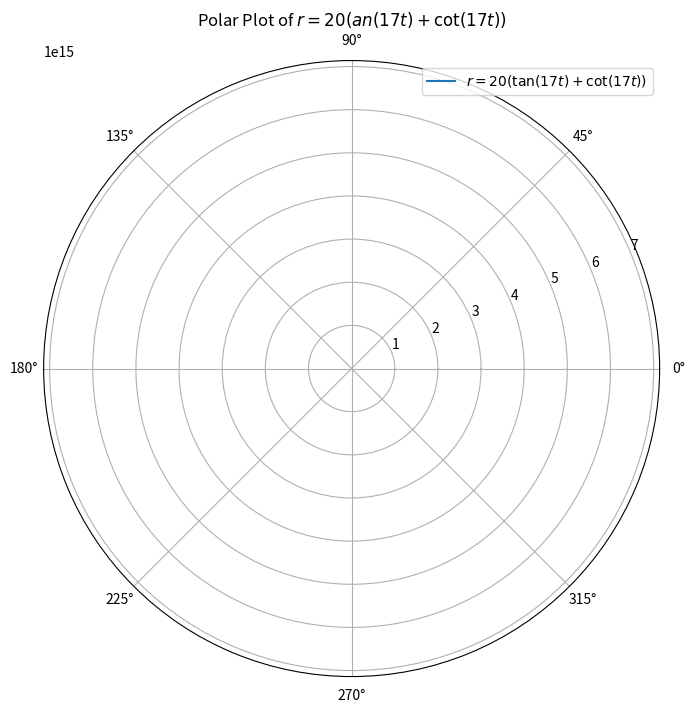

This figure's Python source:
import numpy as np
import matplotlib.pyplot as plt

# Define the function r = 20 * (tan(17t) + cot(17t))
def r_function(t):
    return 20 * (np.tan(17 * t) + 1 / np.tan(17 * t))

# Generate values for t
t_values = np.linspace(0, 2 * np.pi, 1000)

# Compute r values
r_values = r_function(t_values)

# Create the polar plot
plt.figure(figsize=(8, 8))
ax = plt.subplot(111, projection='polar')

# Plot the function
ax.plot(t_values, r_values, label=r'$r = 20(\tan(17t) + \cot(17t))$')

# Add a legend
ax.legend(loc='upper right')

# Add a title
ax.set_title('Polar Plot of $r = 20(\tan(17t) + \cot(17t))$')

# Display the plot
plt.show()
